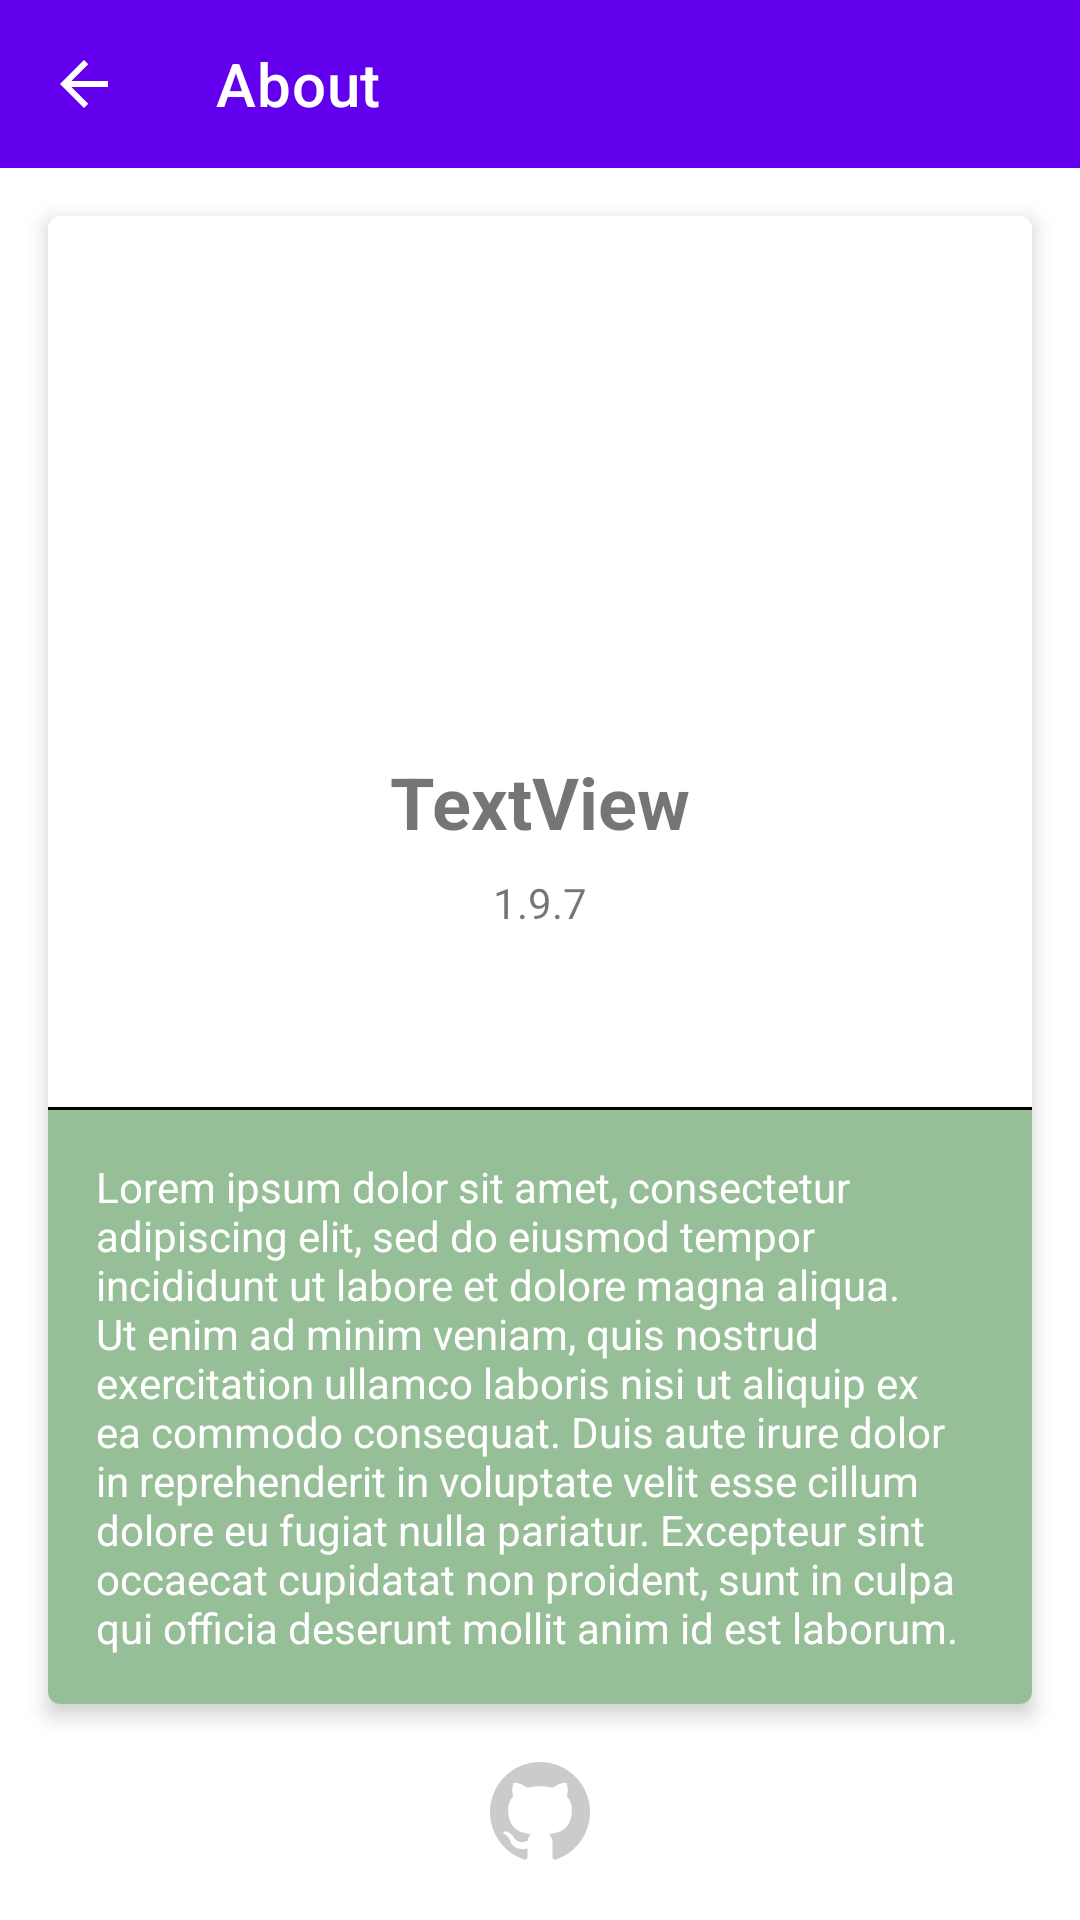

Reconstruct the res/layout file that produces this screen, plus the resources it refers to.
<!-- AndroidManifest.xml: application theme AppTheme -->
<!-- res/layout/fragment_about.xml -->
<?xml version="1.0" encoding="utf-8"?>
<androidx.constraintlayout.widget.ConstraintLayout
        xmlns:android="http://schemas.android.com/apk/res/android"
        xmlns:app="http://schemas.android.com/apk/res-auto"
        xmlns:tools="http://schemas.android.com/tools" android:orientation="vertical"
        android:layout_width="match_parent"
        android:layout_height="match_parent"
        android:background="?android:colorBackground">

    <androidx.appcompat.widget.Toolbar
            android:id="@+id/toolbar"
            style="@style/AppTheme.Dark.Toolbar.VersionSpecific"
            app:navigationIcon="?attr/homeAsUpIndicator"
            app:title="@string/about" app:layout_constraintTop_toTopOf="parent"
            app:layout_constraintStart_toStartOf="parent"
            app:layout_constraintEnd_toEndOf="parent"/>

    <com.google.android.material.card.MaterialCardView
            android:layout_width="0dp"
            android:layout_height="0dp"
            app:layout_constraintEnd_toEndOf="parent"
            android:layout_marginEnd="16dp"
            android:layout_marginRight="16dp"
            app:layout_constraintStart_toStartOf="parent"
            android:layout_marginLeft="16dp"
            android:layout_marginStart="16dp"
            android:layout_marginTop="16dp"
            app:cardElevation="4dp"
            app:cardCornerRadius="4dp"
            app:layout_constraintTop_toBottomOf="@+id/toolbar"
            app:layout_constraintBottom_toTopOf="@+id/imageView" android:layout_marginBottom="8dp">

        <androidx.constraintlayout.widget.ConstraintLayout android:layout_width="match_parent"
                                                           android:layout_height="match_parent">
            <ImageView
                    android:layout_width="112dp"
                    android:layout_height="112dp" app:srcCompat="@mipmap/ic_launcher"
                    android:id="@+id/imageView2" app:layout_constraintEnd_toEndOf="parent"
                    android:layout_marginEnd="8dp" android:layout_marginRight="8dp"
                    app:layout_constraintStart_toStartOf="parent" android:layout_marginLeft="8dp"
                    android:layout_marginStart="8dp"
                    android:layout_marginTop="8dp" app:layout_constraintTop_toTopOf="parent"
                    app:layout_constraintHorizontal_bias="0.5" app:layout_constraintBottom_toTopOf="@+id/textView"
                    app:layout_constraintVertical_chainStyle="packed"/>
            <TextView
                    android:text="TextView"
                    android:textStyle="bold"
                    android:layout_width="wrap_content"
                    android:layout_height="wrap_content"
                    android:id="@+id/textView" android:textSize="24sp"
                    android:layout_marginStart="8dp" app:layout_constraintStart_toStartOf="parent"
                    android:layout_marginLeft="8dp" android:layout_marginEnd="8dp"
                    app:layout_constraintEnd_toEndOf="parent" android:layout_marginRight="8dp"
                    android:layout_marginTop="8dp" app:layout_constraintTop_toBottomOf="@+id/imageView2"
                    app:layout_constraintHorizontal_bias="0.5" app:layout_constraintBottom_toTopOf="@+id/textView2"/>
            <TextView
                    android:text="1.9.7"
                    android:layout_width="wrap_content"
                    android:layout_height="wrap_content"
                    android:id="@+id/textView2"
                    android:textSize="14sp"
                    android:layout_marginEnd="8dp" app:layout_constraintEnd_toEndOf="parent"
                    android:layout_marginRight="8dp" android:layout_marginStart="8dp"
                    app:layout_constraintStart_toStartOf="parent" android:layout_marginLeft="8dp"
                    app:layout_constraintHorizontal_bias="0.5" android:layout_marginTop="8dp"
                    app:layout_constraintTop_toBottomOf="@+id/textView" android:layout_marginBottom="8dp"
                    app:layout_constraintBottom_toTopOf="@+id/view2"/>
            <TextView
                    android:text="Lorem ipsum dolor sit amet, consectetur adipiscing elit, sed do eiusmod tempor incididunt ut labore et dolore magna aliqua. Ut enim ad minim veniam, quis nostrud exercitation ullamco laboris nisi ut aliquip ex ea commodo consequat. Duis aute irure dolor in reprehenderit in voluptate velit esse cillum dolore eu fugiat nulla pariatur. Excepteur sint occaecat cupidatat non proident, sunt in culpa qui officia deserunt mollit anim id est laborum."
                    android:layout_width="0dp"
                    android:layout_height="wrap_content"
                    android:background="#96BE97"
                    android:textColor="@android:color/white"
                    android:id="@+id/textView3"
                    app:layout_constraintBottom_toBottomOf="parent" app:layout_constraintEnd_toEndOf="parent"
                    app:layout_constraintStart_toStartOf="parent"
                    app:layout_constraintHorizontal_bias="0.0"
                    android:padding="16dp"/>
            <View
                    android:layout_width="0dp"
                    android:layout_height="1dp"
                    android:id="@+id/view2"
                    android:background="@android:color/background_dark"
                    app:layout_constraintBottom_toTopOf="@+id/textView3" app:layout_constraintEnd_toEndOf="parent"
                    app:layout_constraintStart_toStartOf="parent"
            />
        </androidx.constraintlayout.widget.ConstraintLayout>

    </com.google.android.material.card.MaterialCardView>
    <ImageView
            android:layout_width="56dp"
            android:layout_height="56dp" android:src="@drawable/ic_github_circle"
            android:id="@+id/imageView"
            app:layout_constraintBottom_toBottomOf="parent" app:layout_constraintEnd_toEndOf="parent"
            app:layout_constraintStart_toStartOf="parent"
            android:padding="8dp" android:layout_marginBottom="8dp"/>


</androidx.constraintlayout.widget.ConstraintLayout>
<!-- resources referenced by this layout -->
<resources>
  <!-- drawable ic_github_circle (drawable) -->
  <vector
          xmlns:android="http://schemas.android.com/apk/res/android"
          android:alpha="0.2"
          android:height="24dp"
          android:viewportHeight="24"
          android:viewportWidth="24"
          android:width="24dp">
  
      <path
              android:fillColor="#FF000000"
              android:pathData="M12,2A10,10 0,0 0,2 12C2,16.42 4.87,20.17 8.84,21.5C9.34,21.58 9.5,21.27 9.5,21C9.5,20.77 9.5,20.14 9.5,19.31C6.73,19.91 6.14,17.97 6.14,17.97C5.68,16.81 5.03,16.5 5.03,16.5C4.12,15.88 5.1,15.9 5.1,15.9C6.1,15.97 6.63,16.93 6.63,16.93C7.5,18.45 8.97,18 9.54,17.76C9.63,17.11 9.89,16.67 10.17,16.42C7.95,16.17 5.62,15.31 5.62,11.5C5.62,10.39 6,9.5 6.65,8.79C6.55,8.54 6.2,7.5 6.75,6.15C6.75,6.15 7.59,5.88 9.5,7.17C10.29,6.95 11.15,6.84 12,6.84C12.85,6.84 13.71,6.95 14.5,7.17C16.41,5.88 17.25,6.15 17.25,6.15C17.8,7.5 17.45,8.54 17.35,8.79C18,9.5 18.38,10.39 18.38,11.5C18.38,15.32 16.04,16.16 13.81,16.41C14.17,16.72 14.5,17.33 14.5,18.26C14.5,19.6 14.5,20.68 14.5,21C14.5,21.27 14.66,21.59 15.17,21.5C19.14,20.16 22,16.42 22,12A10,10 0,0 0,12 2Z"/>
  
  </vector>
  <string name="about">About</string>
  <style name="AppTheme.Dark.Toolbar.VersionSpecific" />
  <style name="AppTheme" parent="Theme.MaterialComponents.Light.NoActionBar">
          <item name="colorPrimary">@color/colorPrimary</item>
          <item name="colorPrimaryDark">@color/colorPrimaryDark</item>
          <item name="colorAccent">@color/colorAccent</item>
      </style>
  <!-- not gathered from this repository: default colours our renderer supplied (Android Studio template values) -->
  <color name="colorPrimary">#FF6200EE</color>
  <color name="colorPrimaryDark">#FF3700B3</color>
  <color name="colorAccent">#FF03DAC5</color>
</resources>
